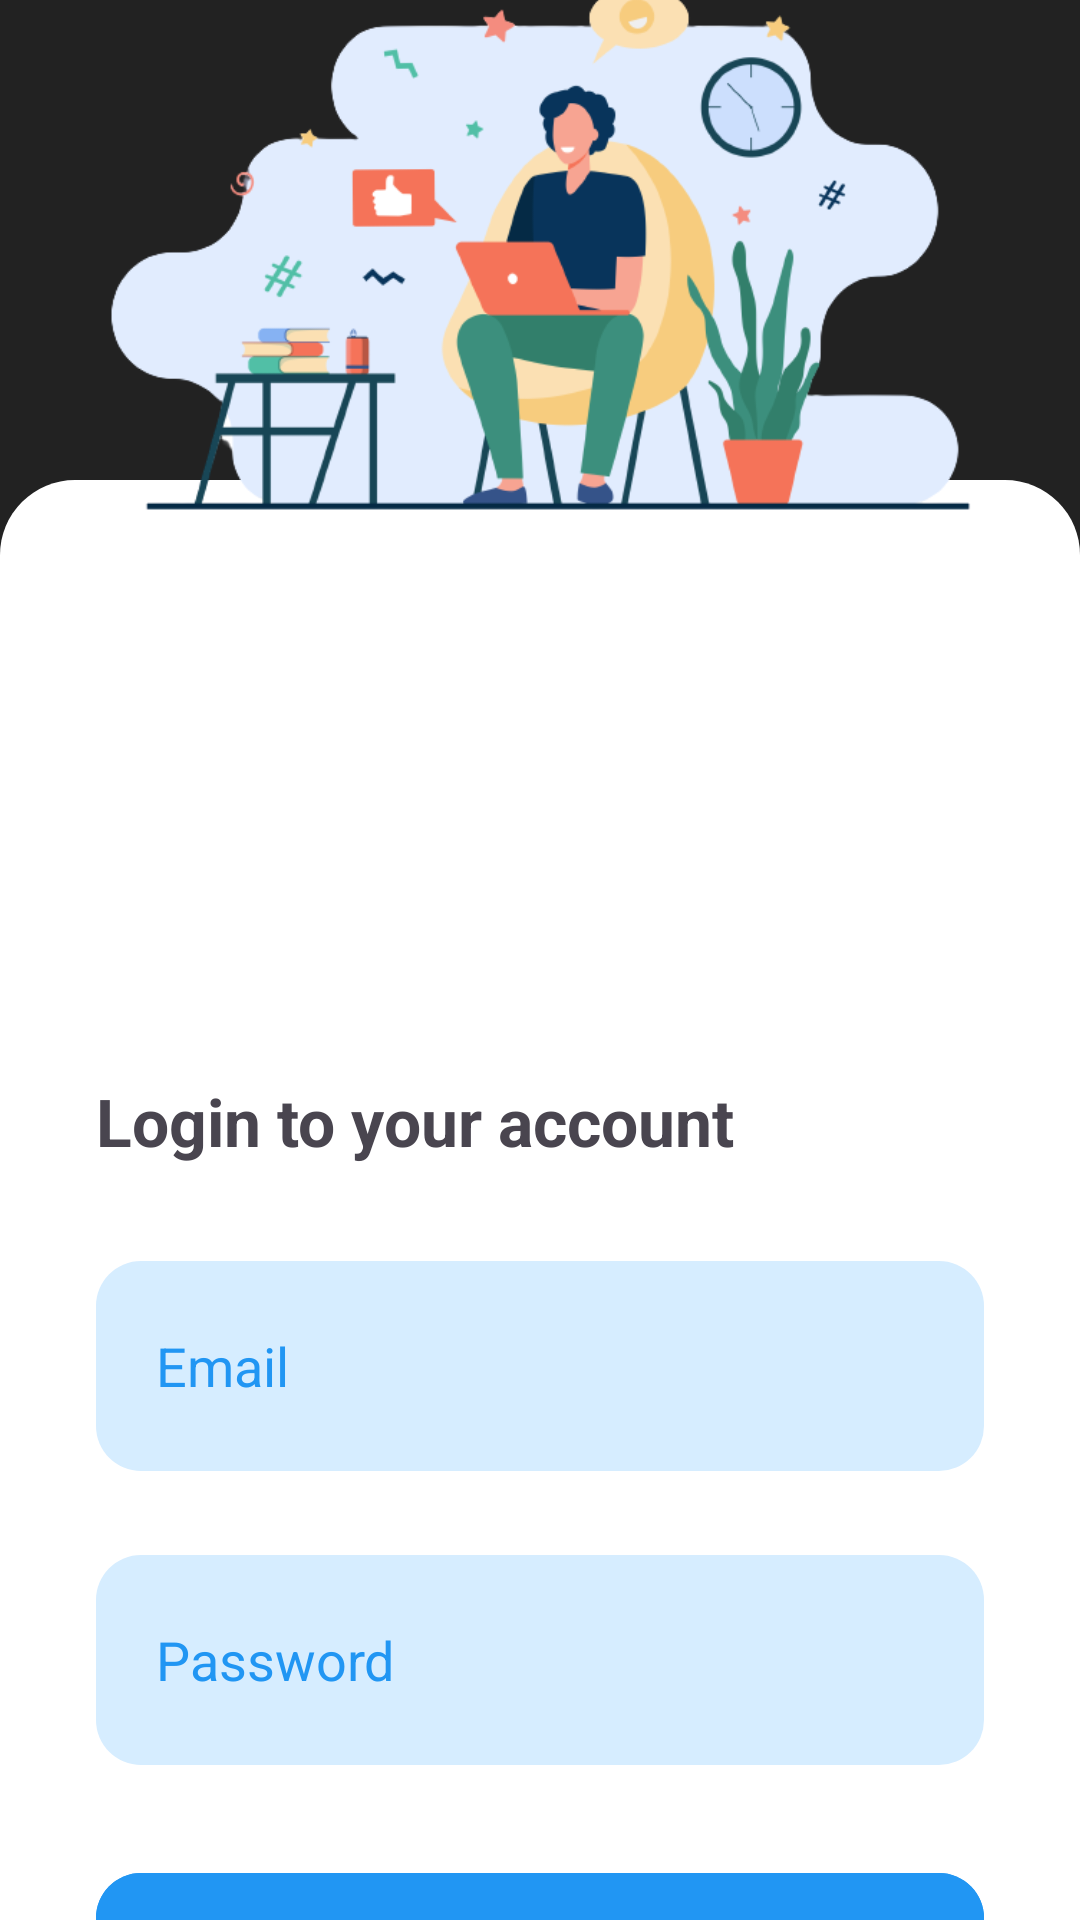

This screen was rendered from an Android layout file. Write that file and the resources it references.
<!-- AndroidManifest.xml: activity theme SplashTheme -->
<!-- res/layout/activity_main.xml -->
<?xml version="1.0" encoding="utf-8"?>
<androidx.constraintlayout.widget.ConstraintLayout xmlns:android="http://schemas.android.com/apk/res/android"
    xmlns:app="http://schemas.android.com/apk/res-auto"
    xmlns:tools="http://schemas.android.com/tools"
    android:layout_width="match_parent"
    android:layout_height="match_parent"
    android:background="#222222"
    tools:context=".MainActivity">

    <View
        android:id="@+id/view"
        android:layout_width="0dp"
        android:layout_height="480dp"
        android:background="@drawable/rounded_background"
        app:layout_constraintBottom_toBottomOf="parent"
        app:layout_constraintEnd_toEndOf="parent"
        app:layout_constraintStart_toStartOf="parent" />

    <EditText
        android:id="@+id/edEmailLogin"
        android:layout_width="0dp"
        android:layout_height="70dp"
        android:layout_marginStart="32dp"
        android:layout_marginTop="32dp"
        android:layout_marginEnd="32dp"
        android:background="@drawable/rounded_plaintext"
        android:backgroundTint="#D6EDFF"
        android:ems="10"
        android:hint="Email"
        android:inputType="text"
        android:paddingLeft="20dp"
        android:textColor="#2196F3"
        android:textColorHint="#2196F3"
        android:textSize="18sp"
        app:layout_constraintEnd_toEndOf="parent"
        app:layout_constraintStart_toStartOf="parent"
        app:layout_constraintTop_toBottomOf="@+id/textView13" />

    <Button
        android:id="@+id/btnLogin"
        android:layout_width="0dp"
        android:layout_height="70dp"
        android:layout_marginTop="32dp"
        android:backgroundTint="#2196F3"
        android:text="Login"
        android:textSize="18sp"
        app:cornerRadius="15dp"
        app:layout_constraintEnd_toEndOf="@+id/edPasswordLogin"
        app:layout_constraintStart_toStartOf="@+id/edPasswordLogin"
        app:layout_constraintTop_toBottomOf="@+id/edPasswordLogin" />

    <EditText
        android:id="@+id/edPasswordLogin"
        android:layout_width="0dp"
        android:layout_height="70dp"
        android:layout_marginStart="32dp"
        android:layout_marginTop="28dp"
        android:layout_marginEnd="32dp"
        android:background="@drawable/rounded_plaintext"
        android:backgroundTint="#D6EDFF"
        android:ems="10"
        android:hint="Password"
        android:inputType="textPassword"
        android:paddingLeft="20dp"
        android:textColor="#2196F3"
        android:textColorHint="#2196F3"
        android:textSize="18sp"
        app:layout_constraintEnd_toEndOf="parent"
        app:layout_constraintStart_toStartOf="parent"
        app:layout_constraintTop_toBottomOf="@+id/edEmailLogin" />

    <TextView
        android:id="@+id/textView13"
        android:layout_width="wrap_content"
        android:layout_height="wrap_content"
        android:layout_marginTop="32dp"
        android:text="Login to your account"
        android:textSize="22sp"
        android:textStyle="bold"
        app:layout_constraintStart_toStartOf="@+id/edEmailLogin"
        app:layout_constraintTop_toTopOf="@+id/guideline8" />

    <androidx.constraintlayout.widget.Guideline
        android:id="@+id/guideline8"
        android:layout_width="wrap_content"
        android:layout_height="wrap_content"
        android:orientation="horizontal"
        app:layout_constraintGuide_begin="327dp" />

    <ImageView
        android:id="@+id/imageView10"
        android:layout_width="300dp"
        android:layout_height="200dp"
        app:layout_constraintBottom_toTopOf="@+id/view"
        app:layout_constraintEnd_toEndOf="parent"
        app:layout_constraintStart_toStartOf="parent"
        app:layout_constraintTop_toTopOf="parent"
        app:srcCompat="@drawable/home" />

</androidx.constraintlayout.widget.ConstraintLayout>
<!-- resources referenced by this layout -->
<resources>
  <!-- drawable home: png bitmap (drawable, 62559 bytes) -->
  <!-- drawable rounded_background (drawable) -->
  <?xml version="1.0" encoding="utf-8"?>
  <shape xmlns:android="http://schemas.android.com/apk/res/android"
      android:shape="rectangle">
      <corners
          android:topLeftRadius="25dp"
          android:topRightRadius="25dp"/>
      <solid android:color="#FFFFFF" />
  </shape>
  <!-- drawable rounded_plaintext (drawable) -->
  <?xml version="1.0" encoding="utf-8"?>
  <shape xmlns:android="http://schemas.android.com/apk/res/android"
      android:shape="rectangle">
      <corners android:radius="15dp" />
  
      
  </shape>
  <style name="SplashTheme" parent="Theme.Material3.Light.NoActionBar">
          <item name="android:statusBarColor">@color/gray</item>
      </style>
  <color name="gray">#222222</color>
</resources>
